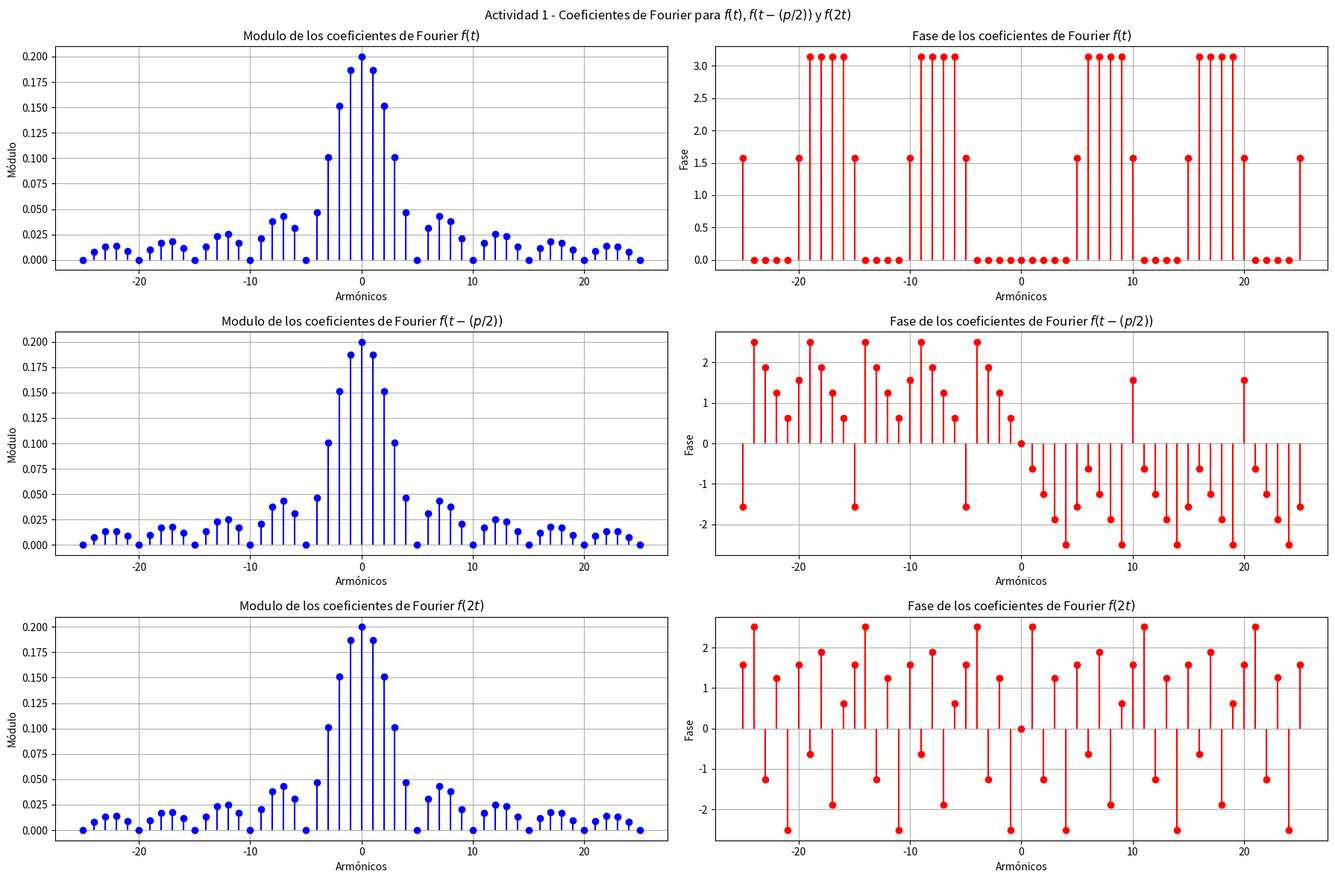
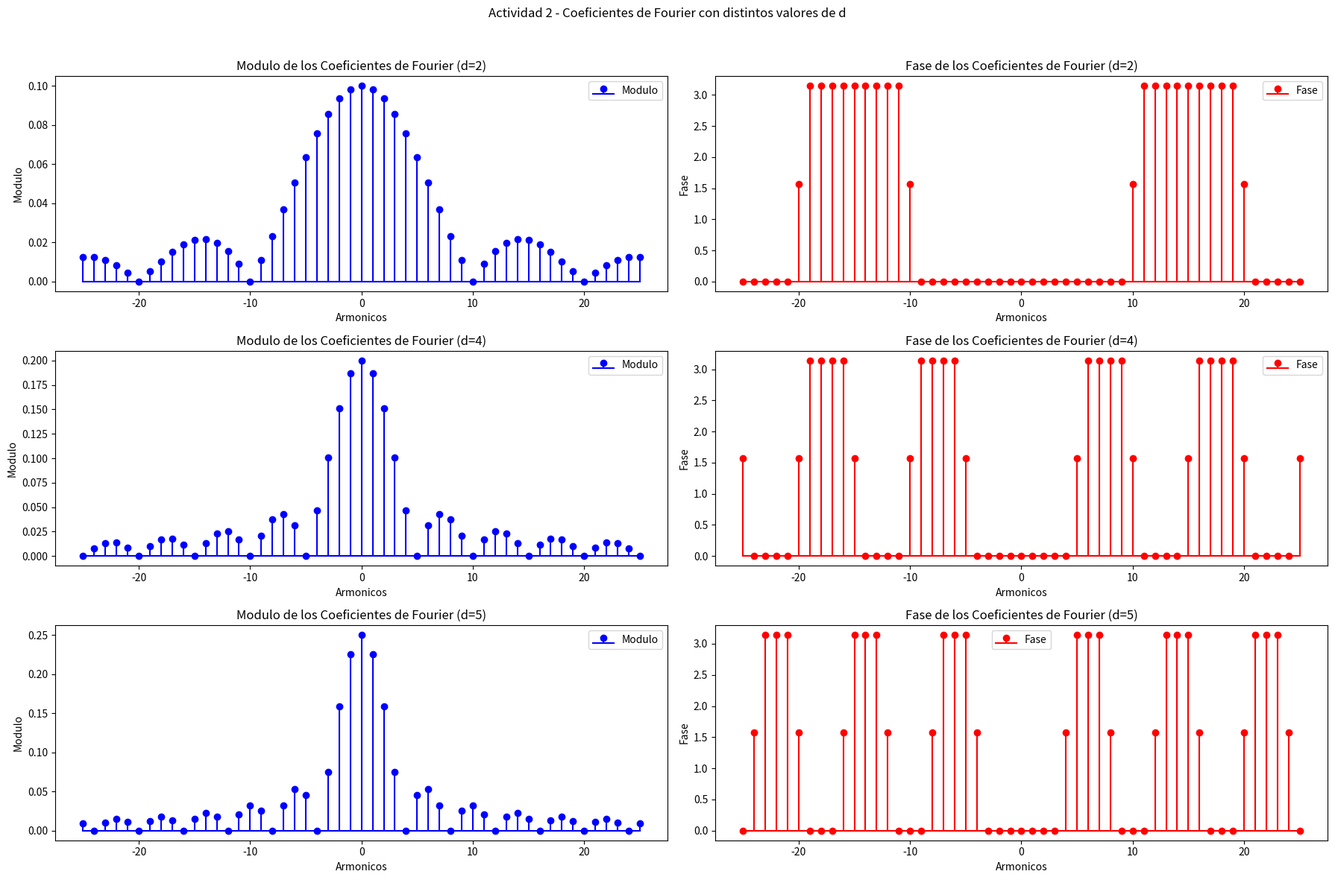
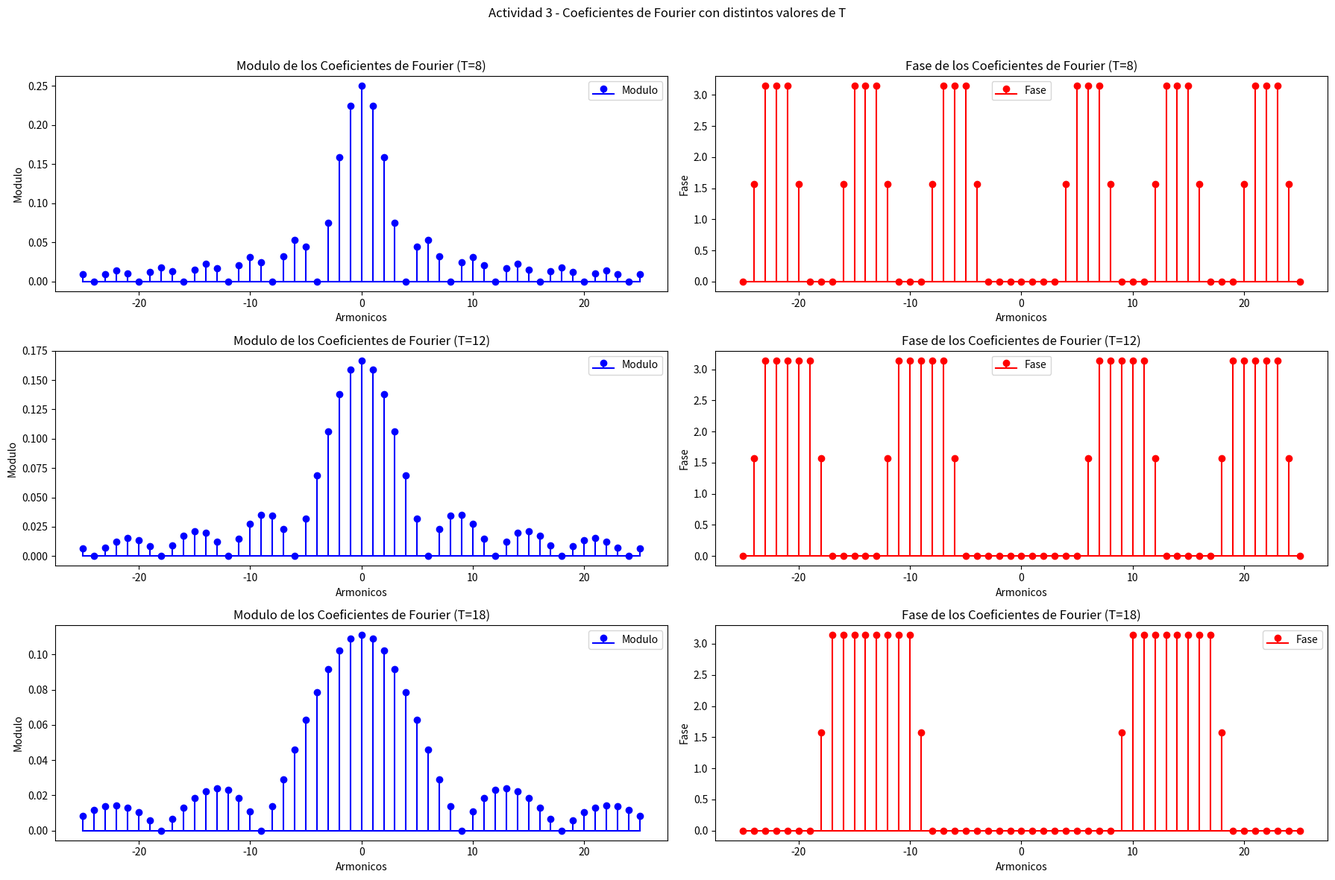

These figures' Python source, in order:
import numpy as np
import matplotlib.pyplot as plt
import sympy as sp

# Definición de variables simbólicas
t = sp.symbols('t')
k = sp.symbols('k')
p = 1  # Ancho del escalón
T = 5  # Periodo
f = 1 / T

# Cálculo simbólico del coeficiente de Fourier
expk = sp.integrate(sp.exp(-1 * sp.I * k * 2 * sp.pi * f * t), (t, -p / 2, p / 2)) / T

am = 25
armo = np.arange(-am, am + 1, 1)

# a) Cálculo de los coeficientes de Fourier
coef = [complex(expk.subs(k, i)) for i in armo]
modcoef = np.abs(coef)
fascoef = np.angle(coef)

#  b) Desplazo la señal en el dominio del tiempo
expk_2 = expk * sp.exp(-1 * sp.I * k * 2 * sp.pi * f * p / 2)
coef_2 = [complex(expk_2.subs(k, i)) for i in armo]
modcoef_2 = np.abs(coef_2)
fascoef_2 = np.angle(coef_2)

# c) Comprimo la señal en el dominio del tiempo
a = 2
expk_comp = expk * sp.exp(sp.I * k * 2 * sp.pi * f * a)
coef_com = [complex(expk_comp.subs(k, i)) for i in armo]
modcoef_com = np.abs(coef_com)
fascoef_com = np.angle(coef_com)

plt.figure(figsize=(18, 12))
plt.suptitle(r'Actividad 1 - Coeficientes de Fourier para $f(t)$, $f(t-(p/2))$ y $f(2t)$')

# inciso a)
plt.subplot(3, 2, 1)
plt.stem(armo, modcoef, basefmt=" ", linefmt='b-', markerfmt='bo')
plt.title(r'Modulo de los coeficientes de Fourier $f(t)$')
plt.xlabel('Armónicos')
plt.ylabel('Módulo')
plt.grid()

plt.subplot(3, 2, 2)
plt.stem(armo, fascoef, basefmt=" ", linefmt='r-', markerfmt='ro')
plt.title(r'Fase de los coeficientes de Fourier $f(t)$')
plt.xlabel('Armónicos')
plt.ylabel('Fase')
plt.grid()

# inciso b)
plt.subplot(3, 2, 3)
plt.stem(armo, modcoef_2, basefmt=" ", linefmt='b-', markerfmt='bo')
plt.title(r'Modulo de los coeficientes de Fourier $f(t-(p/2))$')
plt.xlabel('Armónicos')
plt.ylabel('Módulo')
plt.grid()

plt.subplot(3, 2, 4)
plt.stem(armo, fascoef_2, basefmt=" ", linefmt='r-', markerfmt='ro')
plt.title(r'Fase de los coeficientes de Fourier $f(t-(p/2))$')
plt.xlabel('Armónicos')
plt.ylabel('Fase')
plt.grid()

# inciso c)
plt.subplot(3, 2, 5)
plt.stem(armo, modcoef_com, basefmt=" ", linefmt='b-', markerfmt='bo')
plt.title(r'Modulo de los coeficientes de Fourier $f(2t)$')
plt.xlabel('Armónicos')
plt.ylabel('Módulo')
plt.grid()

plt.subplot(3, 2, 6)
plt.stem(armo, fascoef_com, basefmt=" ", linefmt='r-', markerfmt='ro')
plt.title(r'Fase de los coeficientes de Fourier $f(2t)$')
plt.xlabel('Armónicos')
plt.ylabel('Fase')
plt.grid()

plt.tight_layout()
plt.show()

# --- Actividad 2 ---
t = sp.symbols('t')
k = sp.symbols('k')
d = sp.symbols('d') # Ancho del escalon, luego reemplazaré
T_2 = 20
f_2 = 1/T_2
w = 2*sp.pi*f_2
# Calculo simbolicament ela expresion del coef. de la serie de Fourier compleja con f(t)=1
expk2 = sp.integrate(sp.exp(-1*sp.I*k*w*t), (t, -d/2, d/2))/T_2
am = 25
armo = np.arange(-am, am+1, 1)
expk2_2 = expk2.subs(d, 2) # d=2
expk2_4 = expk2.subs(d, 4) # d=4
expk2_5 = expk2.subs(d, 5) # d=5

coef2_2 = [complex(expk2_2.subs(k, i).evalf()) for i in armo]
coef2_4 = [complex(expk2_4.subs(k, i).evalf()) for i in armo]
coef2_5 = [complex(expk2_5.subs(k, i).evalf()) for i in armo]

# Modulo de los coef de fourier
modcoef2_2 = np.abs(coef2_2)
modcoef2_4 = np.abs(coef2_4)
modcoef2_5 = np.abs(coef2_5)

fascoef2_2 = np.angle(coef2_2)
fascoef2_4 = np.angle(coef2_4)
fascoef2_5 = np.angle(coef2_5)

plt.figure(figsize=(18, 12))
plt.suptitle('Actividad 2 - Coeficientes de Fourier con distintos valores de d')

# d=2
plt.subplot(3, 2, 1)
plt.stem(armo, modcoef2_2, label='Modulo', linefmt='b-', markerfmt='bo', basefmt='b-')
plt.title('Modulo de los Coeficientes de Fourier (d=2)')
plt.xlabel('Armonicos')
plt.ylabel('Modulo')
plt.legend()

plt.subplot(3, 2, 2)
plt.stem(armo, fascoef2_2, label='Fase', linefmt='r-', markerfmt='ro', basefmt='r-')
plt.title('Fase de los Coeficientes de Fourier (d=2)')
plt.xlabel('Armonicos')
plt.ylabel('Fase')
plt.legend()

# d=4
plt.subplot(3, 2, 3)
plt.stem(armo, modcoef2_4, label='Modulo', linefmt='b-', markerfmt='bo', basefmt='b-')
plt.title('Modulo de los Coeficientes de Fourier (d=4)')
plt.xlabel('Armonicos')
plt.ylabel('Modulo')
plt.legend()

plt.subplot(3, 2, 4)
plt.stem(armo, fascoef2_4, label='Fase', linefmt='r-', markerfmt='ro', basefmt='r-')
plt.title('Fase de los Coeficientes de Fourier (d=4)')
plt.xlabel('Armonicos')
plt.ylabel('Fase')
plt.legend()

# d=5
plt.subplot(3, 2, 5)
plt.stem(armo, modcoef2_5, label='Modulo', linefmt='b-', markerfmt='bo', basefmt='b-')
plt.title('Modulo de los Coeficientes de Fourier (d=5)')
plt.xlabel('Armonicos')
plt.ylabel('Modulo')
plt.legend()

plt.subplot(3, 2, 6)
plt.stem(armo, fascoef2_5, label='Fase', linefmt='r-', markerfmt='ro', basefmt='r-')
plt.title('Fase de los Coeficientes de Fourier (d=5)')
plt.xlabel('Armonicos')
plt.ylabel('Fase')
plt.legend()

plt.tight_layout(rect=[0, 0, 1, 0.96])
plt.show()

# --- Actividad 3 ---

t = sp.symbols('t')
k = sp.symbols('k')
d = 2 # Ancho del escalon
T = sp.symbols('T')
f3 = 1/T
w3 = 2*sp.pi*f3
# Calculo simbolicament ela expresion del coef. de la serie de Fourier compleja con f(t)=1
expk3 = sp.integrate(sp.exp(-1*sp.I*k*w3*t), (t, -d/2, d/2))/T

am = 25
armo = np.arange(-am, am+1, 1)
# T=8
expk_8 = expk3.subs(T, 8)
coef_8 = [complex(expk_8.subs(k, i).evalf()) for i in armo]
modcoef_8 = np.abs(coef_8)
fascoef_8 = np.angle(coef_8)
# T=12
expk_12 = expk3.subs(T, 12)
coef_12 = [complex(expk_12.subs(k, i).evalf()) for i in armo]
modcoef_12 = np.abs(coef_12)
fascoef_12 = np.angle(coef_12)
# T=18
expk_18 = expk3.subs(T, 18)
coef_18 = [complex(expk_18.subs(k, i).evalf()) for i in armo]
modcoef_18 = np.abs(coef_18)
fascoef_18 = np.angle(coef_18)

plt.figure(figsize=(18, 12))
plt.suptitle('Actividad 3 - Coeficientes de Fourier con distintos valores de T')

# T=8
plt.subplot(3, 2, 1)
plt.stem(armo, modcoef_8, label='Modulo', linefmt='b-', markerfmt='bo', basefmt='b-')
plt.title('Modulo de los Coeficientes de Fourier (T=8)')
plt.xlabel('Armonicos')
plt.ylabel('Modulo')
plt.legend()

plt.subplot(3, 2, 2)
plt.stem(armo, fascoef_8, label='Fase', linefmt='r-', markerfmt='ro', basefmt='r-')
plt.title('Fase de los Coeficientes de Fourier (T=8)')
plt.xlabel('Armonicos')
plt.ylabel('Fase')
plt.legend()

# T=12
plt.subplot(3, 2, 3)
plt.stem(armo, modcoef_12, label='Modulo', linefmt='b-', markerfmt='bo', basefmt='b-')
plt.title('Modulo de los Coeficientes de Fourier (T=12)')
plt.xlabel('Armonicos')
plt.ylabel('Modulo')
plt.legend()

plt.subplot(3, 2, 4)
plt.stem(armo, fascoef_12, label='Fase', linefmt='r-', markerfmt='ro', basefmt='r-')
plt.title('Fase de los Coeficientes de Fourier (T=12)')
plt.xlabel('Armonicos')
plt.ylabel('Fase')
plt.legend()

# T=18
plt.subplot(3, 2, 5)
plt.stem(armo, modcoef_18, label='Modulo', linefmt='b-', markerfmt='bo', basefmt='b-')
plt.title('Modulo de los Coeficientes de Fourier (T=18)')
plt.xlabel('Armonicos')
plt.ylabel('Modulo')
plt.legend()

plt.subplot(3, 2, 6)
plt.stem(armo, fascoef_18, label='Fase', linefmt='r-', markerfmt='ro', basefmt='r-')
plt.title('Fase de los Coeficientes de Fourier (T=18)')
plt.xlabel('Armonicos')
plt.ylabel('Fase')
plt.legend()

plt.tight_layout(rect=[0, 0, 1, 0.96])
plt.show()
